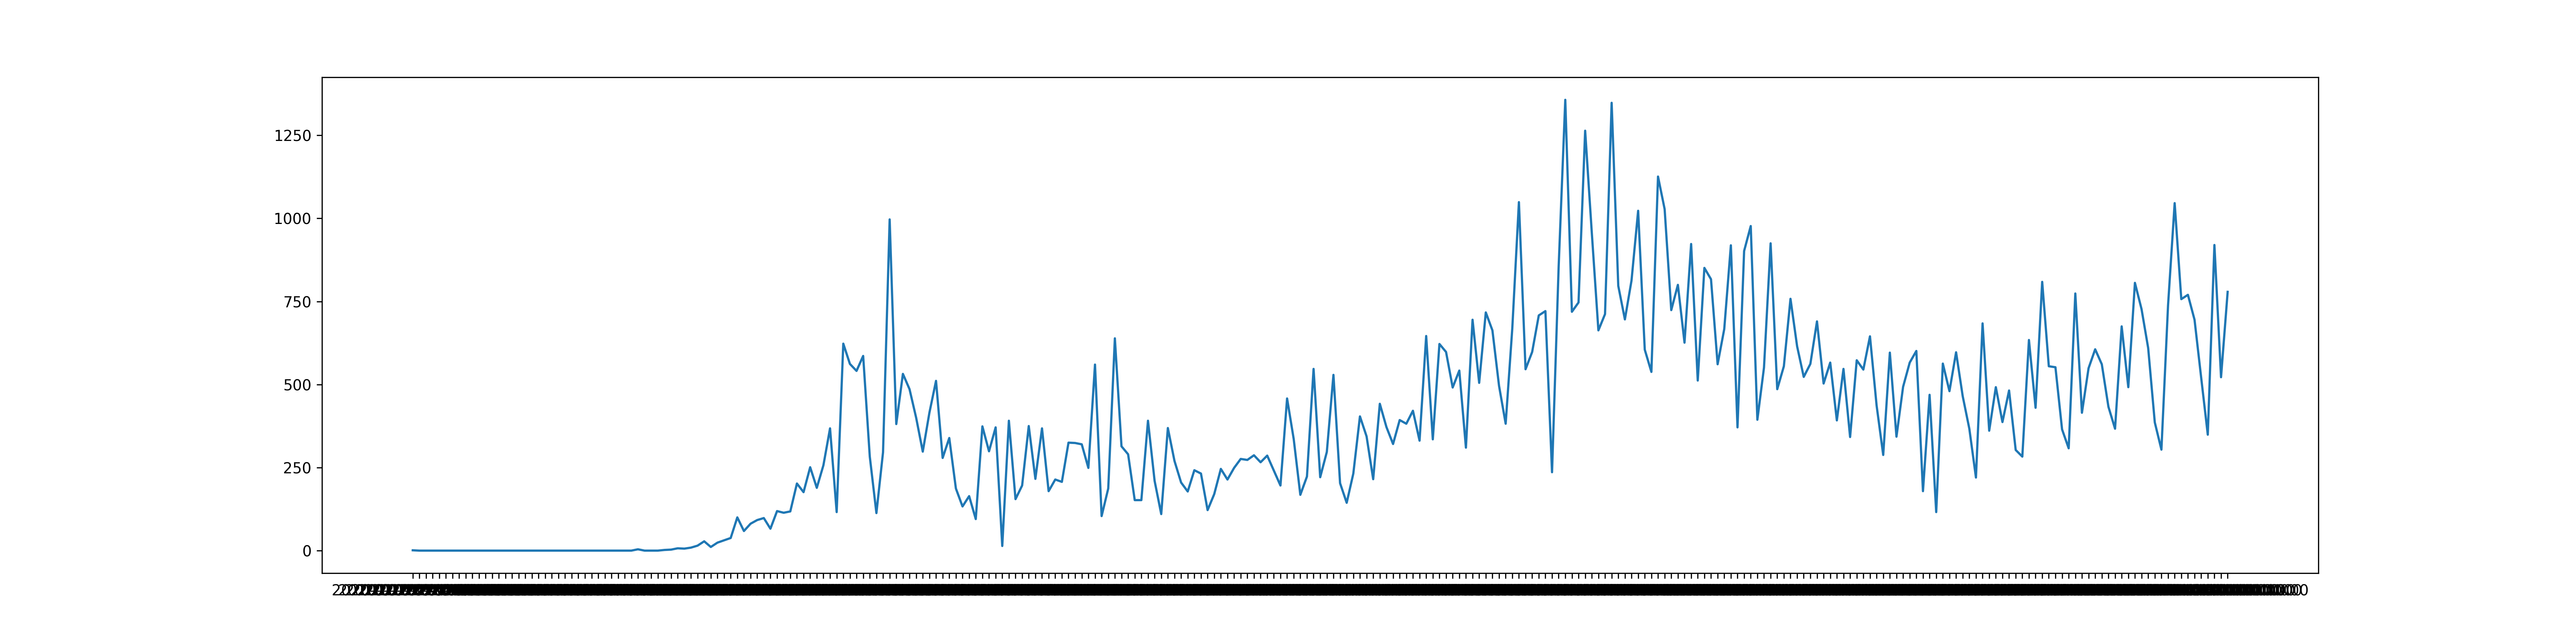

The table this chart was drawn from, first rows:
2020-01-21T00:00:00, 1
2020-01-22T00:00:00, 0
2020-01-23T00:00:00, 0
2020-01-24T00:00:00, 0
2020-01-25T00:00:00, 0
2020-01-26T00:00:00, 0
2020-01-27T00:00:00, 0
2020-01-28T00:00:00, 0
2020-01-29T00:00:00, 0
2020-01-30T00:00:00, 0
2020-01-31T00:00:00, 0
2020-02-01T00:00:00, 0
2020-02-02T00:00:00, 0
2020-02-03T00:00:00, 0
2020-02-04T00:00:00, 0
2020-02-05T00:00:00, 0
2020-02-06T00:00:00, 0
2020-02-07T00:00:00, 0
2020-02-08T00:00:00, 0
2020-02-09T00:00:00, 0
2020-02-10T00:00:00, 0
2020-02-11T00:00:00, 0
2020-02-12T00:00:00, 0
2020-02-13T00:00:00, 0
2020-02-14T00:00:00, 0
2020-02-15T00:00:00, 0
2020-02-16T00:00:00, 0
2020-02-17T00:00:00, 0
2020-02-18T00:00:00, 0
2020-02-19T00:00:00, 0
2020-02-20T00:00:00, 0
2020-02-21T00:00:00, 0
2020-02-22T00:00:00, 0
2020-02-23T00:00:00, 0
2020-02-24T00:00:00, 4
2020-02-25T00:00:00, 0
2020-02-26T00:00:00, 0
2020-02-27T00:00:00, 0
2020-02-28T00:00:00, 2
2020-02-29T00:00:00, 3
2020-03-01T00:00:00, 7
2020-03-02T00:00:00, 6
2020-03-03T00:00:00, 9
2020-03-04T00:00:00, 15
2020-03-05T00:00:00, 28
2020-03-06T00:00:00, 11
2020-03-07T00:00:00, 24
2020-03-08T00:00:00, 31
2020-03-09T00:00:00, 38
2020-03-10T00:00:00, 100
2020-03-11T00:00:00, 59
2020-03-12T00:00:00, 81
2020-03-13T00:00:00, 92
2020-03-14T00:00:00, 98
2020-03-15T00:00:00, 66
2020-03-16T00:00:00, 119
2020-03-17T00:00:00, 114
2020-03-18T00:00:00, 118
2020-03-19T00:00:00, 202
2020-03-20T00:00:00, 176
2020-03-21T00:00:00, 251
... 214 more rows
